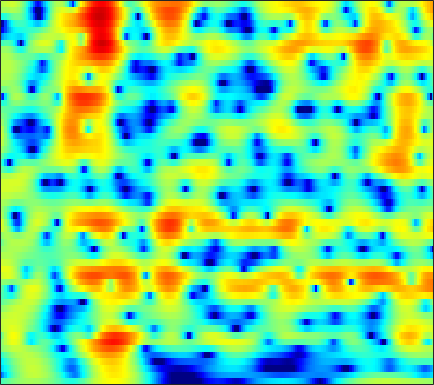

Data behind this chart, as committed beside it:
-2.466, -2.1255, -1.6659, -1.2077, -0.87422, -0.44924, -0.052054, 0.22503, 0.55899, 0.84516, 1.0809, 1.2198, 1.3515, 1.4245, 1.4459, 1.4364, 1.3807, 1.3057, 1.1584, 0.96076, 0.70983, 0.48805, 0.15008, -0.23592
-11.72, -9.482, -7.1, -5.189, -3.981, -2.604, -1.447, -0.7004, 0.1535, 0.8612, 1.437, 1.788, 2.154, 2.41, 2.533, 2.607, 2.584, 2.505, 2.317, 2.036, 1.66, 1.316, 0.7741, 0.1367
-7.042, -6.217, -5.041, -3.851, -2.987, -1.904, -0.9195, -0.2552, 0.5283, 1.192, 1.737, 2.069, 2.408, 2.632, 2.726, 2.756, 2.675, 2.542, 2.266, 1.877, 1.374, 0.9215, 0.2158, -0.6074
-5.865, -4.864, -3.643, -2.538, -1.781, -0.8655, -0.06168, 0.4711, 1.086, 1.593, 1.992, 2.221, 2.432, 2.538, 2.55, 2.476, 2.305, 2.11, 1.764, 1.321, 0.7864, 0.3279, -0.3592, -1.132
-3.421, -2.568, -1.556, -0.678, -0.1013, 0.5637, 1.113, 1.452, 1.814, 2.073, 2.236, 2.299, 2.305, 2.226, 2.114, 1.89, 1.59, 1.312, 0.869, 0.3375, -0.2744, -0.7893, -1.543, -2.361
0.1386, 0.6018, 1.194, 1.723, 2.058, 2.402, 2.613, 2.68, 2.641, 2.471, 2.196, 1.939, 1.562, 1.183, 0.9202, 0.6059, 0.3283, 0.112, -0.2178, -0.6438, -1.214, -1.776, -2.732, -4.003
0.1437, 1.132, 2.334, 3.28, 3.789, 4.18, 4.232, 4.035, 3.433, 2.412, 0.9181, -0.5315, -2.857, -5.097, -5.919, -5.267, -3.787, -2.803, -1.889, -1.437, -1.388, -1.566, -2.048, -2.745
-1.498, 0.4221, 2.336, 3.642, 4.288, 4.753, 4.804, 4.579, 3.926, 2.841, 1.314, -0.1215, -2.261, -4.173, -4.853, -4.516, -3.639, -3.106, -2.752, -2.859, -3.401, -4.035, -5.106, -6.28
2.342, 2.675, 3.122, 3.504, 3.713, 3.851, 3.806, 3.648, 3.282, 2.753, 2.095, 1.536, 0.7501, -0.0302, -0.5986, -1.353, -2.136, -2.783, -3.782, -5.041, -6.665, -8.212, -10.88, -14.59
2.706, 2.864, 3.061, 3.219, 3.3, 3.344, 3.301, 3.201, 2.978, 2.653, 2.228, 1.848, 1.262, 0.596, 0.03619, -0.7933, -1.722, -2.495, -3.631, -4.894, -6.261, -7.339, -8.741, -10.02
1.888, 2.151, 2.468, 2.731, 2.883, 3.028, 3.102, 3.105, 3.033, 2.864, 2.604, 2.342, 1.893, 1.336, 0.8432, 0.08314, -0.8006, -1.558, -2.694, -3.966, -5.386, -6.544, -8.222, -10.05
0.2077, 0.707, 1.273, 1.746, 2.045, 2.374, 2.634, 2.786, 2.924, 2.982, 2.939, 2.847, 2.613, 2.25, 1.886, 1.28, 0.5211, -0.1559, -1.208, -2.441, -3.88, -5.118, -7.03, -9.291
-1.574, -1.04, -0.5274, -0.1172, 0.1817, 0.6081, 1.075, 1.447, 1.943, 2.393, 2.737, 2.916, 3.034, 2.983, 2.832, 2.473, 1.936, 1.433, 0.6026, -0.4021, -1.562, -2.522, -3.899, -5.328
-2.066, -2.377, -3.098, -4.025, -4.564, -4.487, -3.311, -2.047, -0.3676, 1.063, 2.187, 2.81, 3.382, 3.7, 3.774, 3.67, 3.349, 2.966, 2.275, 1.395, 0.3531, -0.532, -1.829, -3.22
-1.049, -1.943, -3.804, -6.956, -10.5, -12.71, -7.685, -4.476, -1.454, 0.5805, 2.002, 2.784, 3.528, 3.971, 4.159, 4.204, 4.015, 3.703, 3.091, 2.232, 1.098, 0.06809, -1.601, -3.667
0.5126, 0.5811, 0.4292, 0.1422, -0.07918, -0.2257, -0.0806, 0.1537, 0.4822, 0.7745, 1.022, 1.216, 1.545, 1.933, 2.202, 2.474, 2.55, 2.445, 2.026, 1.278, 0.1782, -0.8531, -2.449, -4.212
2.78, 3.317, 3.659, 3.714, 3.569, 3.13, 2.438, 1.714, 0.3782, -1.435, -3.784, -5.445, -5.816, -3.814, -2.135, -0.4119, 0.643, 1.033, 1.007, 0.412, -0.7482, -2.071, -4.486, -7.842
3.936, 4.101, 4.143, 3.965, 3.691, 3.103, 2.202, 1.291, -0.288, -2.378, -5.023, -6.905, -7.386, -5.458, -3.788, -2.057, -0.9639, -0.5153, -0.3711, -0.652, -1.372, -2.221, -3.669, -5.319
3.016, 2.968, 2.861, 2.647, 2.418, 2.018, 1.482, 1.011, 0.3155, -0.4267, -1.066, -1.444, -1.725, -1.758, -1.662, -1.483, -1.316, -1.265, -1.281, -1.431, -1.685, -1.898, -2.199, -2.415
1.897, 1.894, 1.887, 1.856, 1.786, 1.637, 1.433, 1.24, 0.9385, 0.613, 0.3034, 0.07848, -0.2061, -0.4517, -0.6249, -0.8588, -1.082, -1.25, -1.466, -1.694, -1.879, -1.961, -2.007, -1.963
0.4792, 0.8028, 1.172, 1.465, 1.617, 1.723, 1.752, 1.719, 1.624, 1.484, 1.274, 1.094, 0.8027, 0.4476, 0.1406, -0.3378, -0.8975, -1.339, -1.96, -2.506, -2.9, -3.062, -3.018, -2.731
-1.218, -0.1235, 0.8739, 1.464, 1.742, 1.954, 2.03, 2.055, 2.06, 2.047, 1.985, 1.906, 1.725, 1.383, 0.9873, 0.2886, -0.7298, -1.726, -3.373, -5.298, -7.183, -7.949, -7.403, -5.698
0.463, 1.084, 1.514, 1.531, 1.351, 0.9762, 0.5762, 0.3666, 0.3193, 0.578, 1.048, 1.401, 1.764, 1.912, 1.801, 1.31, 0.3753, -0.7228, -2.807, -5.966, -10.39, -13.43, -10.93, -7.061
3.474, 2.904, 1.843, 0.4424, -0.9388, -3.268, -6.074, -8.236, -8.901, -6.312, -3.332, -1.492, 0.3557, 1.615, 2.225, 2.549, 2.43, 2.071, 1.256, 0.2148, -0.8986, -1.648, -2.448, -3.031
3.873, 2.748, 0.8199, -1.595, -3.81, -7.188, -10.79, -13.1, -13.35, -9.88, -5.937, -3.469, -0.854, 1.032, 2.065, 2.993, 3.44, 3.524, 3.328, 2.821, 1.986, 1.163, -0.3597, -2.545
2.187, 1.054, -0.9341, -3.601, -6.184, -11.13, -20.48, -28.78, -14.38, -9.181, -5.716, -3.697, -1.546, 0.09419, 1.02, 1.94, 2.51, 2.721, 2.775, 2.565, 2.143, 1.687, 0.933, 0.08485
1.31, 0.6733, -0.4109, -1.766, -2.882, -4.333, -5.389, -5.66, -5.231, -4.153, -2.909, -1.997, -0.9124, -0.02224, 0.5053, 1.008, 1.334, 1.462, 1.489, 1.392, 1.202, 1.015, 0.7661, 0.5297
1.713, 1.539, 1.188, 0.7416, 0.3935, -0.03139, -0.3447, -0.4662, -0.4844, -0.3745, -0.1598, 0.01715, 0.2372, 0.3972, 0.4642, 0.4661, 0.362, 0.2371, 0.009825, -0.2462, -0.5142, -0.6903, -0.8913, -1.016
2.568, 2.597, 2.552, 2.45, 2.346, 2.19, 2.029, 1.914, 1.766, 1.604, 1.424, 1.258, 0.977, 0.6038, 0.2561, -0.2868, -0.9331, -1.466, -2.191, -2.888, -3.478, -3.818, -4.151, -4.301
3.163, 3.251, 3.318, 3.343, 3.328, 3.276, 3.18, 3.071, 2.88, 2.628, 2.273, 1.932, 1.345, 0.5869, -0.1226, -1.276, -2.679, -3.905, -5.71, -7.541, -8.976, -9.566, -9.709, -9.534
3.006, 3.122, 3.258, 3.349, 3.406, 3.457, 3.477, 3.46, 3.37, 3.182, 2.857, 2.506, 1.861, 0.9766, 0.1228, -1.352, -3.32, -5.241, -8.745, -14.2, -27.41, -25.12, -16.33, -13.73
1.671, 1.791, 1.868, 1.941, 2.048, 2.275, 2.573, 2.81, 3.066, 3.182, 3.151, 2.998, 2.621, 2.009, 1.397, 0.3405, -0.985, -2.171, -3.965, -5.843, -7.307, -7.867, -7.952, -7.846
-1.096, -1.533, -2.53, -3.394, -3.489, -2.647, -1.278, -0.2957, 0.7888, 1.525, 1.946, 2.081, 2.064, 1.869, 1.642, 1.246, 0.7887, 0.4288, -0.03718, -0.4355, -0.723, -0.8428, -0.9333, -0.9138
-2.76, -4.415, -8.151, -15.62, -21.18, -10.99, -6.302, -4.312, -2.667, -1.735, -1.321, -1.227, -1.3, -1.436, -1.517, -1.472, -1.287, -1.051, -0.6273, -0.1194, 0.4007, 0.8008, 1.33, 1.827
-0.6019, -1.673, -3.163, -4.409, -4.955, -5.077, -4.809, -4.564, -4.422, -4.637, -5.194, -5.86, -7.011, -8.283, -9.007, -8.979, -7.692, -6.352, -4.551, -2.914, -1.473, -0.5092, 0.6642, 1.716
1.624, 0.7396, -0.4157, -1.534, -2.311, -3.245, -4.126, -4.762, -5.663, -6.758, -8.152, -9.566, -12.17, -16.45, -22.32, -25.3, -15.78, -12.03, -8.579, -6.107, -4.062, -2.748, -1.149, 0.3256
2.823, 1.833, 0.4418, -1.03, -2.133, -3.61, -4.974, -5.957, -7.133, -8.176, -9.244, -10.07, -11.23, -12.27, -12.68, -12.64, -11.75, -10.73, -9.279, -7.872, -6.449, -5.319, -3.637, -1.839
3.324, 2.167, 0.3347, -1.802, -3.606, -6.201, -8.621, -9.961, -10.9, -11.06, -11.12, -11.15, -11.29, -11.4, -11.4, -11.2, -10.82, -10.53, -10.39, -10.54, -11.17, -11.28, -9.711, -6.11
2.785, 1.615, -0.3947, -3.006, -5.583, -10.22, -18.07, -34.68, -19.91, -15.57, -14.2, -14.2, -14.9, -15.64, -15.64, -14.39, -12.81, -11.88, -11.22, -11.54, -13.11, -14.89, -13.17, -7.596
1.336, 0.5443, -0.8384, -2.577, -4.11, -6.356, -8.504, -9.784, -10.97, -11.75, -12.79, -14.16, -17.2, -22.76, -25.38, -18.38, -13.65, -11.44, -9.344, -7.918, -6.634, -5.668, -4.154, -2.237
0.1355, -0.2677, -0.9568, -1.793, -2.496, -3.466, -4.444, -5.121, -6.056, -6.937, -7.849, -8.563, -9.399, -9.894, -9.912, -9.219, -8.059, -7.097, -5.823, -4.651, -3.511, -2.674, -1.534, -0.3343
-0.7596, -1.036, -1.306, -1.502, -1.629, -1.821, -2.086, -2.344, -2.709, -3.135, -3.576, -3.871, -4.208, -4.377, -4.331, -4.107, -3.705, -3.304, -2.706, -2.079, -1.52, -1.118, -0.6203, -0.1478
-3.559, -3.931, -3.244, -2.026, -1.189, -0.3861, 0.07542, 0.2066, 0.1911, -0.03099, -0.3672, -0.6475, -1.001, -1.251, -1.317, -1.261, -1.021, -0.7535, -0.3756, -0.04165, 0.1296, 0.1056, -0.2243, -0.9557
-12.33, -14.23, -6.345, -2.355, -0.583, 0.8548, 1.591, 1.806, 1.671, 1.18, 0.3775, -0.3879, -1.482, -2.438, -2.877, -2.785, -2.071, -1.362, -0.4331, 0.2755, 0.6896, 0.7137, 0.2827, -0.8427
-0.442, -0.7396, -0.5293, 0.03565, 0.4746, 0.8708, 0.9565, 0.7888, 0.1994, -0.8408, -2.44, -4.118, -7.315, -12.5, -18.69, -15.34, -9.325, -6.629, -4.174, -2.535, -1.418, -0.8488, -0.3526, -0.08611
1.595, 1.437, 1.294, 1.202, 1.11, 0.9094, 0.5389, 0.1073, -0.6736, -1.772, -3.22, -4.561, -6.63, -8.725, -9.853, -9.841, -8.523, -7.329, -5.833, -4.521, -3.373, -2.574, -1.592, -0.6633
1.95, 1.959, 1.912, 1.79, 1.637, 1.336, 0.9048, 0.4843, -0.2067, -1.055, -2.043, -2.848, -3.963, -5.018, -5.678, -6.34, -6.745, -6.85, -6.751, -6.284, -5.457, -4.608, -3.297, -1.922
1.923, 2.105, 2.219, 2.185, 2.08, 1.83, 1.469, 1.13, 0.5658, -0.0956, -0.8561, -1.48, -2.407, -3.448, -4.309, -5.666, -7.325, -8.813, -11, -12.33, -10.92, -8.792, -5.934, -3.542
1.804, 2.043, 2.203, 2.191, 2.091, 1.856, 1.524, 1.234, 0.7759, 0.2685, -0.2785, -0.7297, -1.415, -2.268, -3.064, -4.435, -6.309, -8.225, -11.71, -15.03, -12.65, -9.354, -5.946, -3.471
1.656, 1.79, 1.817, 1.692, 1.498, 1.119, 0.6313, 0.2382, -0.2213, -0.5588, -0.753, -0.8467, -0.9265, -1.053, -1.227, -1.584, -2.091, -2.531, -3.058, -3.246, -2.975, -2.552, -1.83, -1.131
1.024, 1.076, 1.02, 0.7671, 0.4043, -0.3671, -1.458, -2.458, -3.706, -4.283, -3.756, -2.836, -1.493, -0.3189, 0.3727, 1.043, 1.478, 1.684, 1.863, 1.952, 2.006, 1.963, 1.756, 1.255
-2.86, -2.458, -2.07, -2.032, -2.299, -3.152, -4.806, -6.95, -12.14, -31.28, -12.34, -7.352, -3.505, -1.064, 0.2382, 1.483, 2.373, 2.873, 3.366, 3.656, 3.75, 3.712, 3.412, 2.742
-10.51, -9.083, -7.616, -6.569, -6.073, -5.792, -5.96, -6.272, -6.823, -6.89, -6.094, -5.06, -3.566, -2.205, -1.373, -0.4142, 0.3734, 0.8643, 1.417, 1.902, 2.266, 2.473, 2.637, 2.673
-16.37, -15.31, -12.59, -9.87, -8.236, -6.646, -5.625, -5.067, -4.595, -4.244, -3.935, -3.688, -3.395, -3.173, -3.015, -2.763, -2.486, -2.199, -1.697, -1.028, -0.217, 0.3849, 1.201, 1.979
-19.95, -18.64, -12.77, -8.862, -6.85, -4.959, -3.721, -3.183, -2.75, -2.66, -2.845, -3.179, -3.822, -4.681, -5.389, -6.455, -7.342, -7.609, -7.135, -5.848, -4.026, -2.576, -0.7598, 0.8573
-4.199, -4.197, -3.603, -2.664, -1.943, -1.185, -0.6769, -0.5152, -0.6127, -1.081, -1.942, -2.883, -4.548, -6.742, -8.861, -12.48, -17.57, -23.06, -22.66, -14.57, -9.317, -6.271, -3.04, -0.5319
1.189, 1.185, 1.31, 1.525, 1.686, 1.815, 1.745, 1.569, 1.034, 0.1431, -1.17, -2.462, -4.693, -7.629, -10.34, -14.97, -20.86, -24.34, -21.61, -15.93, -10.76, -7.525, -4.064, -1.399
1.936, 2.159, 2.52, 2.844, 3.004, 3.086, 2.933, 2.638, 2.002, 1.041, -0.2673, -1.485, -3.472, -5.849, -7.982, -11.18, -14.36, -15.49, -14.22, -11.12, -7.969, -5.803, -3.332, -1.3
